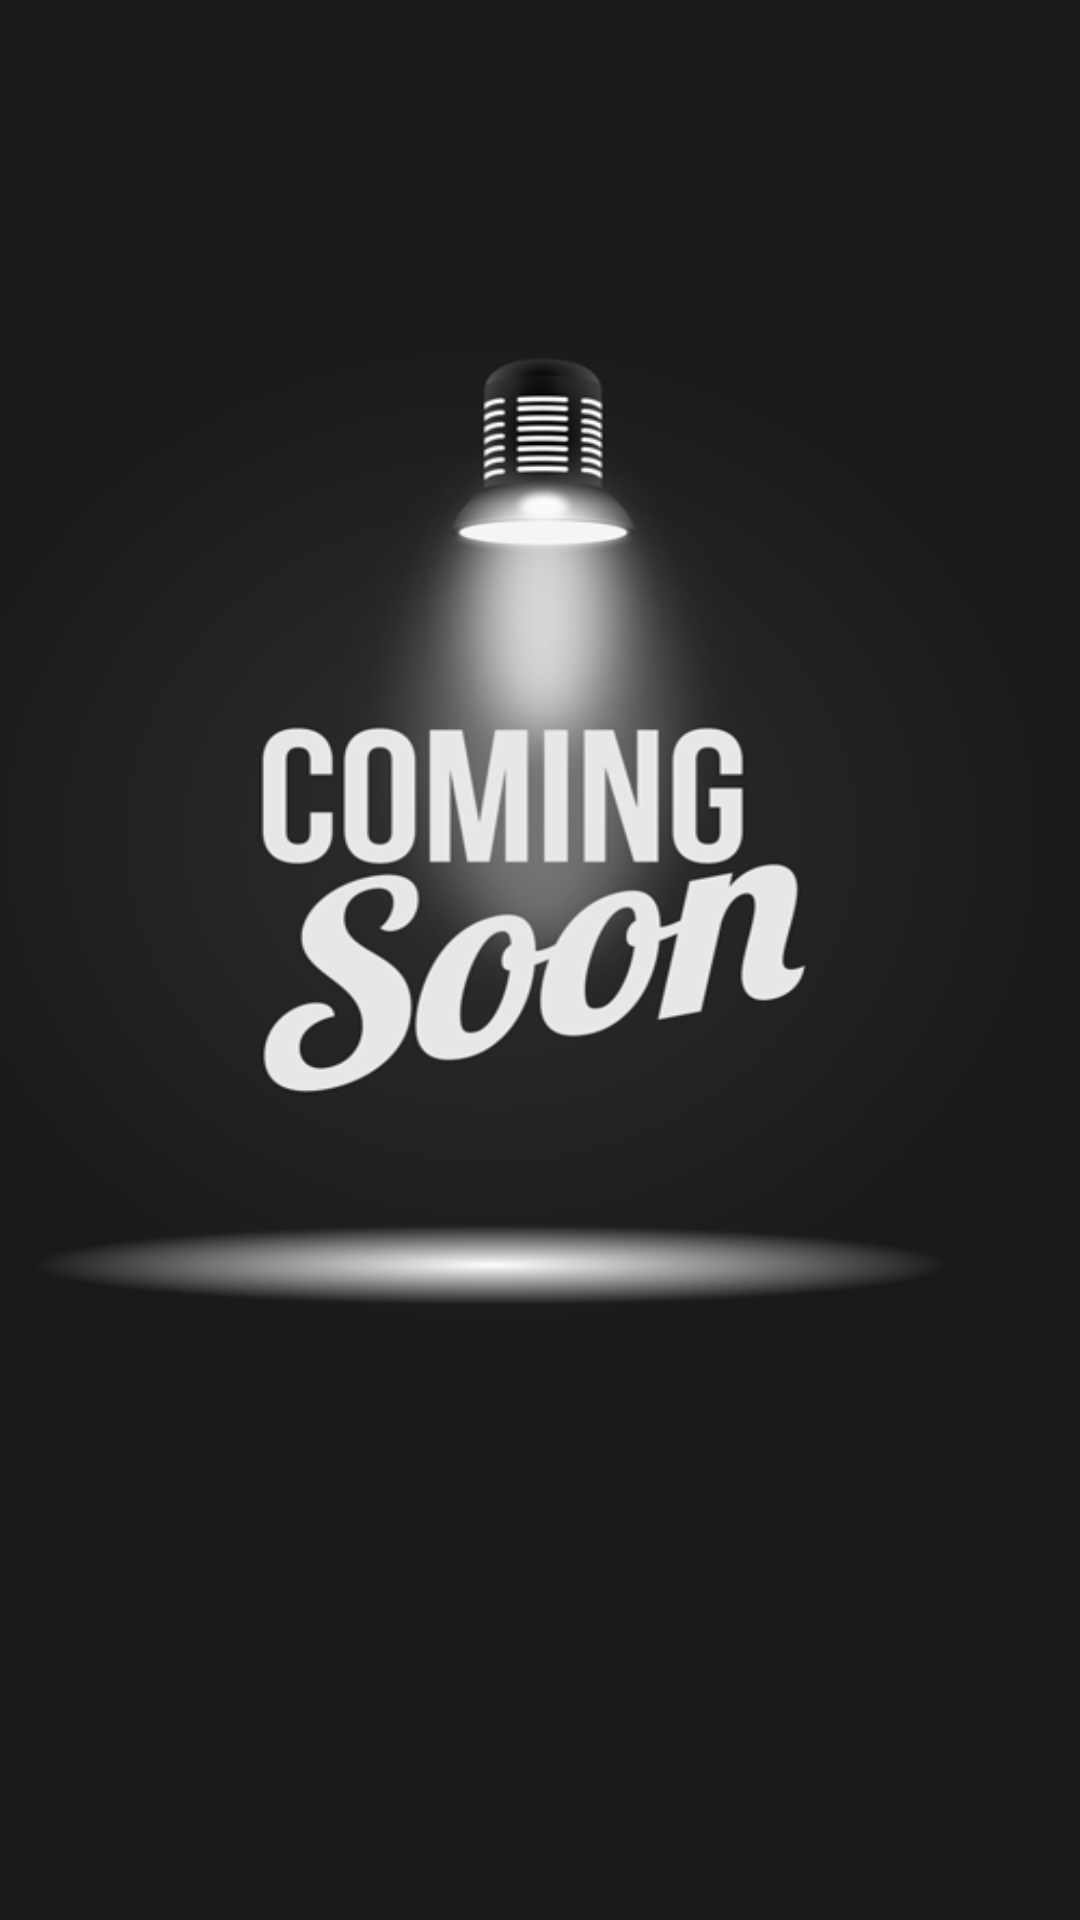

This screen was rendered from an Android layout file. Write that file and the resources it references.
<!-- AndroidManifest.xml: application theme AppTheme -->
<!-- res/layout/activity_comingsoon.xml -->
<?xml version="1.0" encoding="utf-8"?>
<LinearLayout
    android:orientation="vertical"
    xmlns:android="http://schemas.android.com/apk/res/android"
    android:layout_width="match_parent"
    android:layout_height="match_parent">



    <ImageView
        android:src="@drawable/comingsoon"
        android:scaleType="fitXY"
        android:layout_width="match_parent"
        android:layout_height="match_parent" />


</LinearLayout>
<!-- resources referenced by this layout -->
<resources>
  <!-- drawable comingsoon: png bitmap (drawable, 59186 bytes) -->
  <style name="AppTheme" parent="Theme.AppCompat.NoActionBar">
          
          <item name="colorPrimary">@color/colorPrimary</item>
          <item name="colorPrimaryDark">@color/colorPrimaryDark</item>
          <item name="colorAccent">@color/colorAccent</item>
      </style>
  <color name="colorPrimary">#00bff3</color>
  <color name="colorPrimaryDark">#0190B6</color>
  <color name="colorAccent">#ea4e86</color>
</resources>
